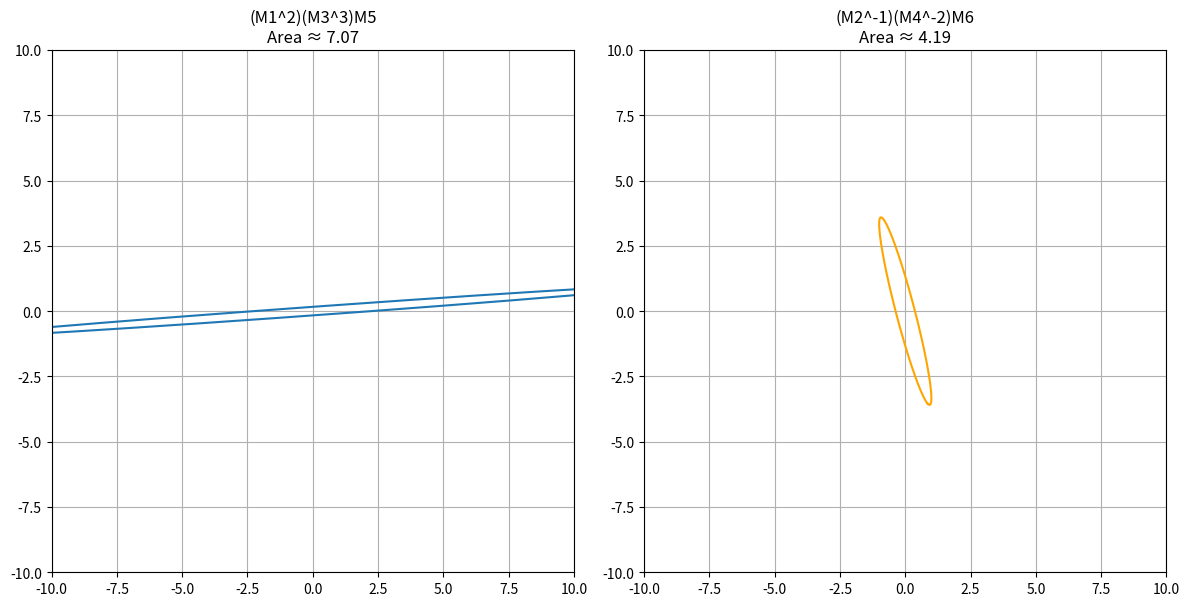

Reproduce this figure in Python.
import numpy as np
import matplotlib.pyplot as plt

# Define transformation matrices
M1 = np.array([[1.5, 0], [0, 1]])           # Expand x by 1.5
M2 = np.array([[1, 0], [0, 0.75]])          # Contract y by 0.75
M3 = np.array([[1, 2], [0, 1]])             # Shear x by 2
M4 = np.array([[1, 0], [1.25, 1]])          # Shear y by 1.25
M5 = np.array([[np.cos(np.pi/4), -np.sin(np.pi/4)],
               [np.sin(np.pi/4), np.cos(np.pi/4)]])   # Rotate π/4
M6 = np.array([[np.cos(-np.pi/6), -np.sin(-np.pi/6)],
               [np.sin(-np.pi/6), np.cos(-np.pi/6)]]) # Rotate -π/6

# Combined transformations
T_a = np.linalg.matrix_power(M1, 2) @ np.linalg.matrix_power(M3, 3) @ M5
T_b = np.linalg.inv(M2) @ np.linalg.matrix_power(np.linalg.inv(M4), 2) @ M6

# Create unit circle
theta = np.linspace(0, 2 * np.pi, 500)
circle = np.array([np.cos(theta), np.sin(theta)])
original_area = np.pi

# Apply transformations
circle_a = T_a @ circle
circle_b = T_b @ circle
area_a = abs(np.linalg.det(T_a)) * original_area
area_b = abs(np.linalg.det(T_b)) * original_area

# Plotting
fig, axes = plt.subplots(1, 2, figsize=(12, 6))

axes[0].plot(circle_a[0], circle_a[1], label='Transformed C (a)')
axes[0].set_title(f"(M1^2)(M3^3)M5\nArea ≈ {area_a:.2f}")
axes[0].set_aspect('equal')
axes[0].grid(True)
axes[0].set_xlim(-10, 10)
axes[0].set_ylim(-10, 10)

axes[1].plot(circle_b[0], circle_b[1], label='Transformed C (b)', color='orange')
axes[1].set_title(f"(M2^-1)(M4^-2)M6\nArea ≈ {area_b:.2f}")
axes[1].set_aspect('equal')
axes[1].grid(True)
axes[1].set_xlim(-10, 10)
axes[1].set_ylim(-10, 10)

plt.tight_layout()
plt.show()
